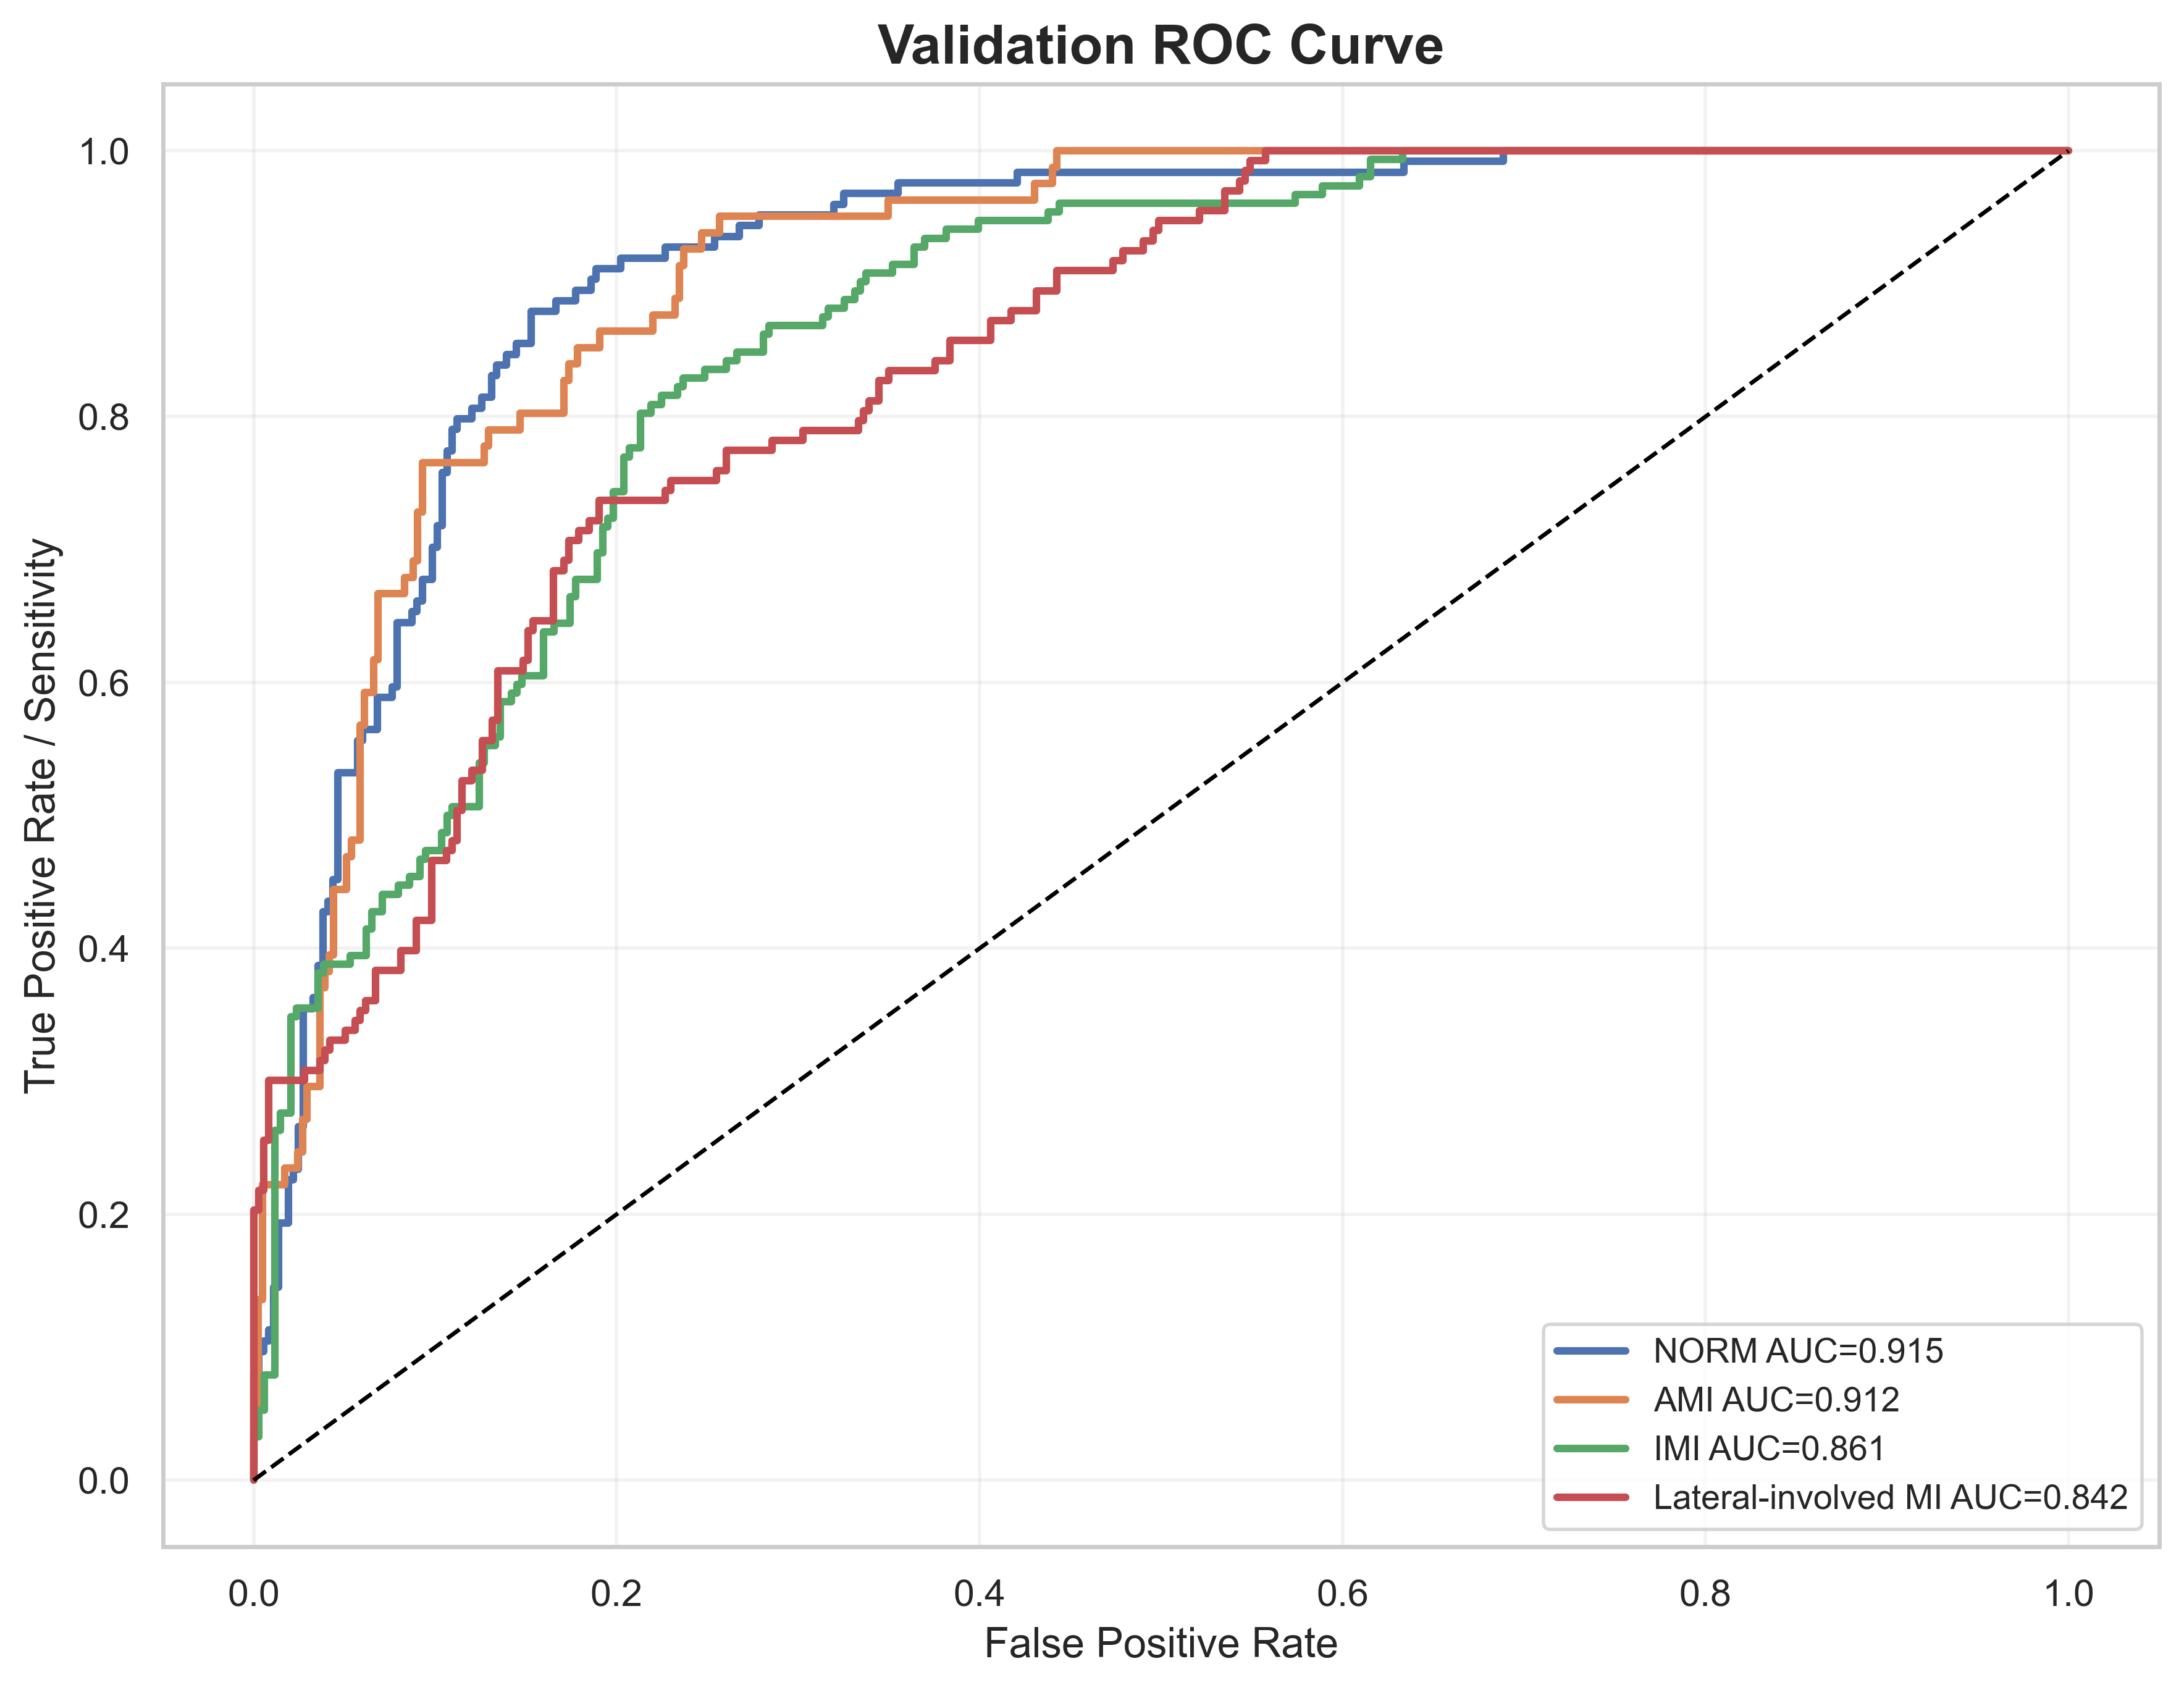

The table this chart was drawn from, first rows:
label, fpr, tpr, auc
NORM, 0.0, 0.0, 0.9149
NORM, 0.0, 0.008065, 0.9149
NORM, 0.0, 0.08065, 0.9149
NORM, 0.002732, 0.08065, 0.9149
NORM, 0.002732, 0.09677, 0.9149
NORM, 0.005464, 0.09677, 0.9149
NORM, 0.005464, 0.1048, 0.9149
NORM, 0.008197, 0.1048, 0.9149
NORM, 0.008197, 0.1129, 0.9149
NORM, 0.01093, 0.1129, 0.9149
NORM, 0.01093, 0.1452, 0.9149
NORM, 0.01366, 0.1452, 0.9149
NORM, 0.01366, 0.1935, 0.9149
NORM, 0.01913, 0.1935, 0.9149
NORM, 0.01913, 0.2258, 0.9149
NORM, 0.02186, 0.2258, 0.9149
NORM, 0.02186, 0.2339, 0.9149
NORM, 0.02459, 0.2339, 0.9149
NORM, 0.02459, 0.2661, 0.9149
NORM, 0.02732, 0.2661, 0.9149
NORM, 0.02732, 0.3548, 0.9149
NORM, 0.03279, 0.3548, 0.9149
NORM, 0.03279, 0.3629, 0.9149
NORM, 0.03552, 0.3629, 0.9149
NORM, 0.03552, 0.3871, 0.9149
NORM, 0.03825, 0.3871, 0.9149
NORM, 0.03825, 0.4274, 0.9149
NORM, 0.04098, 0.4274, 0.9149
NORM, 0.04098, 0.4355, 0.9149
NORM, 0.04372, 0.4355, 0.9149
NORM, 0.04372, 0.4516, 0.9149
NORM, 0.04645, 0.4516, 0.9149
NORM, 0.04645, 0.5323, 0.9149
NORM, 0.05738, 0.5323, 0.9149
NORM, 0.05738, 0.5565, 0.9149
NORM, 0.06011, 0.5565, 0.9149
NORM, 0.06011, 0.5645, 0.9149
NORM, 0.06831, 0.5645, 0.9149
NORM, 0.06831, 0.5887, 0.9149
NORM, 0.0765, 0.5887, 0.9149
NORM, 0.0765, 0.5968, 0.9149
NORM, 0.07923, 0.5968, 0.9149
NORM, 0.07923, 0.6452, 0.9149
NORM, 0.08743, 0.6452, 0.9149
NORM, 0.08743, 0.6532, 0.9149
NORM, 0.09016, 0.6532, 0.9149
NORM, 0.09016, 0.6613, 0.9149
NORM, 0.0929, 0.6613, 0.9149
NORM, 0.0929, 0.6774, 0.9149
NORM, 0.09836, 0.6774, 0.9149
NORM, 0.09836, 0.7016, 0.9149
NORM, 0.1011, 0.7016, 0.9149
NORM, 0.1011, 0.7177, 0.9149
NORM, 0.1038, 0.7177, 0.9149
NORM, 0.1038, 0.7581, 0.9149
NORM, 0.1066, 0.7581, 0.9149
NORM, 0.1066, 0.7742, 0.9149
NORM, 0.1093, 0.7742, 0.9149
NORM, 0.1093, 0.7903, 0.9149
NORM, 0.112, 0.7903, 0.9149
... 380 more rows
